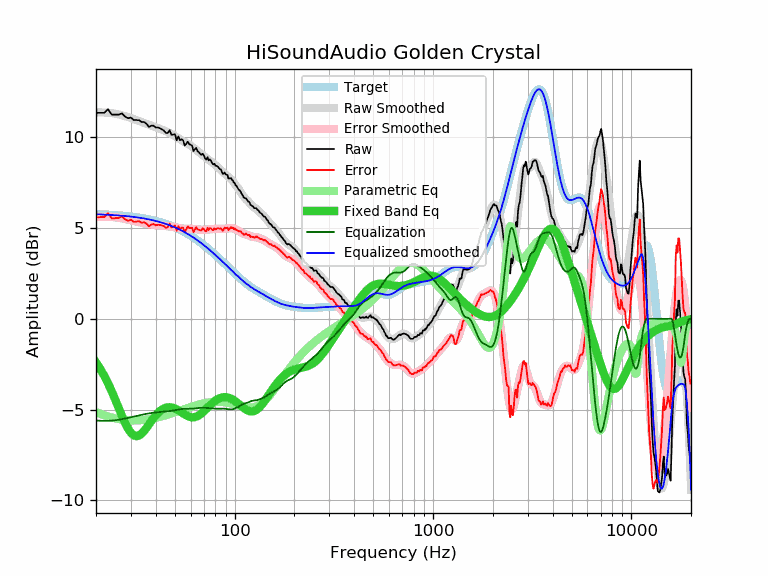

The table this chart was drawn from, first rows:
frequency, raw, error, smoothed, error_smoothed, equalization, parametric_eq, equalized_raw, equalized_smoothed, target
20, 11.34, 5.59, 11.36, 5.61, -5.61, -2.40, 5.74, 5.76, 5.76
21, 11.34, 5.59, 11.36, 5.62, -5.62, -2.76, 5.73, 5.75, 5.75
22, 11.34, 5.60, 11.36, 5.62, -5.62, -3.14, 5.72, 5.74, 5.74
23, 11.54, 5.81, 11.35, 5.62, -5.62, -3.56, 5.92, 5.73, 5.73
24, 11.24, 5.53, 11.32, 5.61, -5.61, -4.00, 5.63, 5.72, 5.72
25, 11.24, 5.54, 11.29, 5.59, -5.59, -4.45, 5.65, 5.70, 5.70
26, 11.24, 5.55, 11.25, 5.56, -5.56, -4.90, 5.68, 5.69, 5.69
27, 11.31, 5.64, 11.21, 5.53, -5.53, -5.34, 5.78, 5.68, 5.68
28, 11.14, 5.48, 11.16, 5.50, -5.50, -5.73, 5.64, 5.66, 5.66
29, 11.04, 5.40, 11.11, 5.46, -5.46, -6.05, 5.58, 5.64, 5.64
30, 11.08, 5.46, 11.05, 5.43, -5.43, -6.28, 5.66, 5.63, 5.63
31, 10.94, 5.33, 11.00, 5.39, -5.39, -6.42, 5.55, 5.61, 5.61
32, 10.94, 5.35, 10.94, 5.35, -5.35, -6.47, 5.59, 5.59, 5.59
33, 10.93, 5.37, 10.89, 5.32, -5.32, -6.43, 5.61, 5.57, 5.57
34, 10.83, 5.29, 10.83, 5.29, -5.29, -6.32, 5.54, 5.54, 5.54
35, 10.83, 5.31, 10.78, 5.26, -5.26, -6.17, 5.57, 5.52, 5.52
36, 10.73, 5.24, 10.73, 5.23, -5.23, -6.00, 5.50, 5.50, 5.50
37, 10.56, 5.09, 10.68, 5.21, -5.21, -5.81, 5.35, 5.47, 5.47
38, 10.63, 5.19, 10.63, 5.19, -5.19, -5.63, 5.44, 5.44, 5.44
39, 10.63, 5.22, 10.59, 5.17, -5.17, -5.47, 5.46, 5.42, 5.42
40, 10.53, 5.15, 10.55, 5.16, -5.16, -5.32, 5.37, 5.39, 5.39
41, 10.53, 5.18, 10.50, 5.15, -5.15, -5.19, 5.38, 5.36, 5.36
42, 10.49, 5.17, 10.46, 5.14, -5.14, -5.08, 5.36, 5.32, 5.32
43, 10.43, 5.14, 10.42, 5.13, -5.13, -5.00, 5.31, 5.29, 5.29
44, 10.36, 5.10, 10.37, 5.12, -5.12, -4.94, 5.25, 5.26, 5.26
45, 10.23, 5.01, 10.33, 5.11, -5.11, -4.90, 5.13, 5.22, 5.22
46, 10.23, 5.05, 10.28, 5.10, -5.10, -4.88, 5.14, 5.19, 5.19
47, 10.39, 5.24, 10.23, 5.08, -5.08, -4.87, 5.31, 5.15, 5.15
48, 10.13, 5.02, 10.18, 5.07, -5.07, -4.88, 5.06, 5.11, 5.11
49, 10.14, 5.07, 10.12, 5.05, -5.05, -4.91, 5.09, 5.07, 5.07
50, 10.16, 5.13, 10.07, 5.04, -5.04, -4.95, 5.13, 5.03, 5.03
51, 9.83, 4.84, 10.01, 5.02, -5.02, -4.99, 4.81, 4.99, 4.99
52, 10.04, 5.10, 9.94, 5.00, -5.00, -5.04, 5.04, 4.95, 4.95
53, 9.83, 4.93, 9.88, 4.98, -4.98, -5.10, 4.85, 4.90, 4.90
54, 9.88, 5.02, 9.83, 4.97, -4.97, -5.16, 4.91, 4.86, 4.86
55, 9.82, 5.01, 9.77, 4.96, -4.96, -5.22, 4.86, 4.81, 4.81
56, 9.54, 4.78, 9.72, 4.96, -4.96, -5.27, 4.58, 4.77, 4.77
57, 9.63, 4.91, 9.68, 4.96, -4.96, -5.32, 4.67, 4.72, 4.72
58, 9.75, 5.08, 9.63, 4.96, -4.96, -5.36, 4.79, 4.67, 4.67
59, 9.61, 4.99, 9.58, 4.96, -4.96, -5.39, 4.65, 4.62, 4.62
60, 9.58, 5.01, 9.53, 4.96, -4.96, -5.42, 4.63, 4.57, 4.57
61, 9.53, 5.01, 9.47, 4.95, -4.95, -5.43, 4.58, 4.52, 4.52
62, 9.23, 4.76, 9.42, 4.95, -4.95, -5.43, 4.29, 4.47, 4.47
63, 9.34, 4.92, 9.36, 4.94, -4.94, -5.41, 4.40, 4.42, 4.42
64, 9.41, 5.04, 9.30, 4.93, -4.93, -5.39, 4.48, 4.37, 4.37
65, 9.23, 4.92, 9.24, 4.92, -4.92, -5.36, 4.31, 4.32, 4.32
66, 9.17, 4.91, 9.18, 4.91, -4.91, -5.32, 4.26, 4.26, 4.26
67, 9.08, 4.87, 9.12, 4.91, -4.91, -5.27, 4.17, 4.21, 4.21
68, 9.02, 4.86, 9.06, 4.90, -4.90, -5.21, 4.12, 4.16, 4.16
69, 9.09, 4.99, 9.01, 4.90, -4.90, -5.15, 4.19, 4.10, 4.10
70, 8.99, 4.94, 8.95, 4.90, -4.90, -5.09, 4.09, 4.05, 4.05
71, 8.82, 4.83, 8.90, 4.91, -4.91, -5.03, 3.92, 4.00, 4.00
72, 8.76, 4.82, 8.85, 4.91, -4.91, -4.96, 3.85, 3.94, 3.94
73, 8.90, 5.01, 8.81, 4.92, -4.92, -4.89, 3.99, 3.89, 3.89
74, 8.72, 4.89, 8.76, 4.92, -4.92, -4.83, 3.80, 3.83, 3.83
75, 8.77, 4.99, 8.71, 4.93, -4.93, -4.77, 3.84, 3.78, 3.78
76, 8.70, 4.98, 8.66, 4.93, -4.93, -4.71, 3.77, 3.73, 3.73
77, 8.57, 4.90, 8.61, 4.94, -4.94, -4.65, 3.63, 3.67, 3.67
78, 8.50, 4.88, 8.56, 4.94, -4.94, -4.60, 3.56, 3.62, 3.62
79, 8.54, 4.98, 8.51, 4.95, -4.95, -4.55, 3.59, 3.56, 3.56
... 553 more rows
